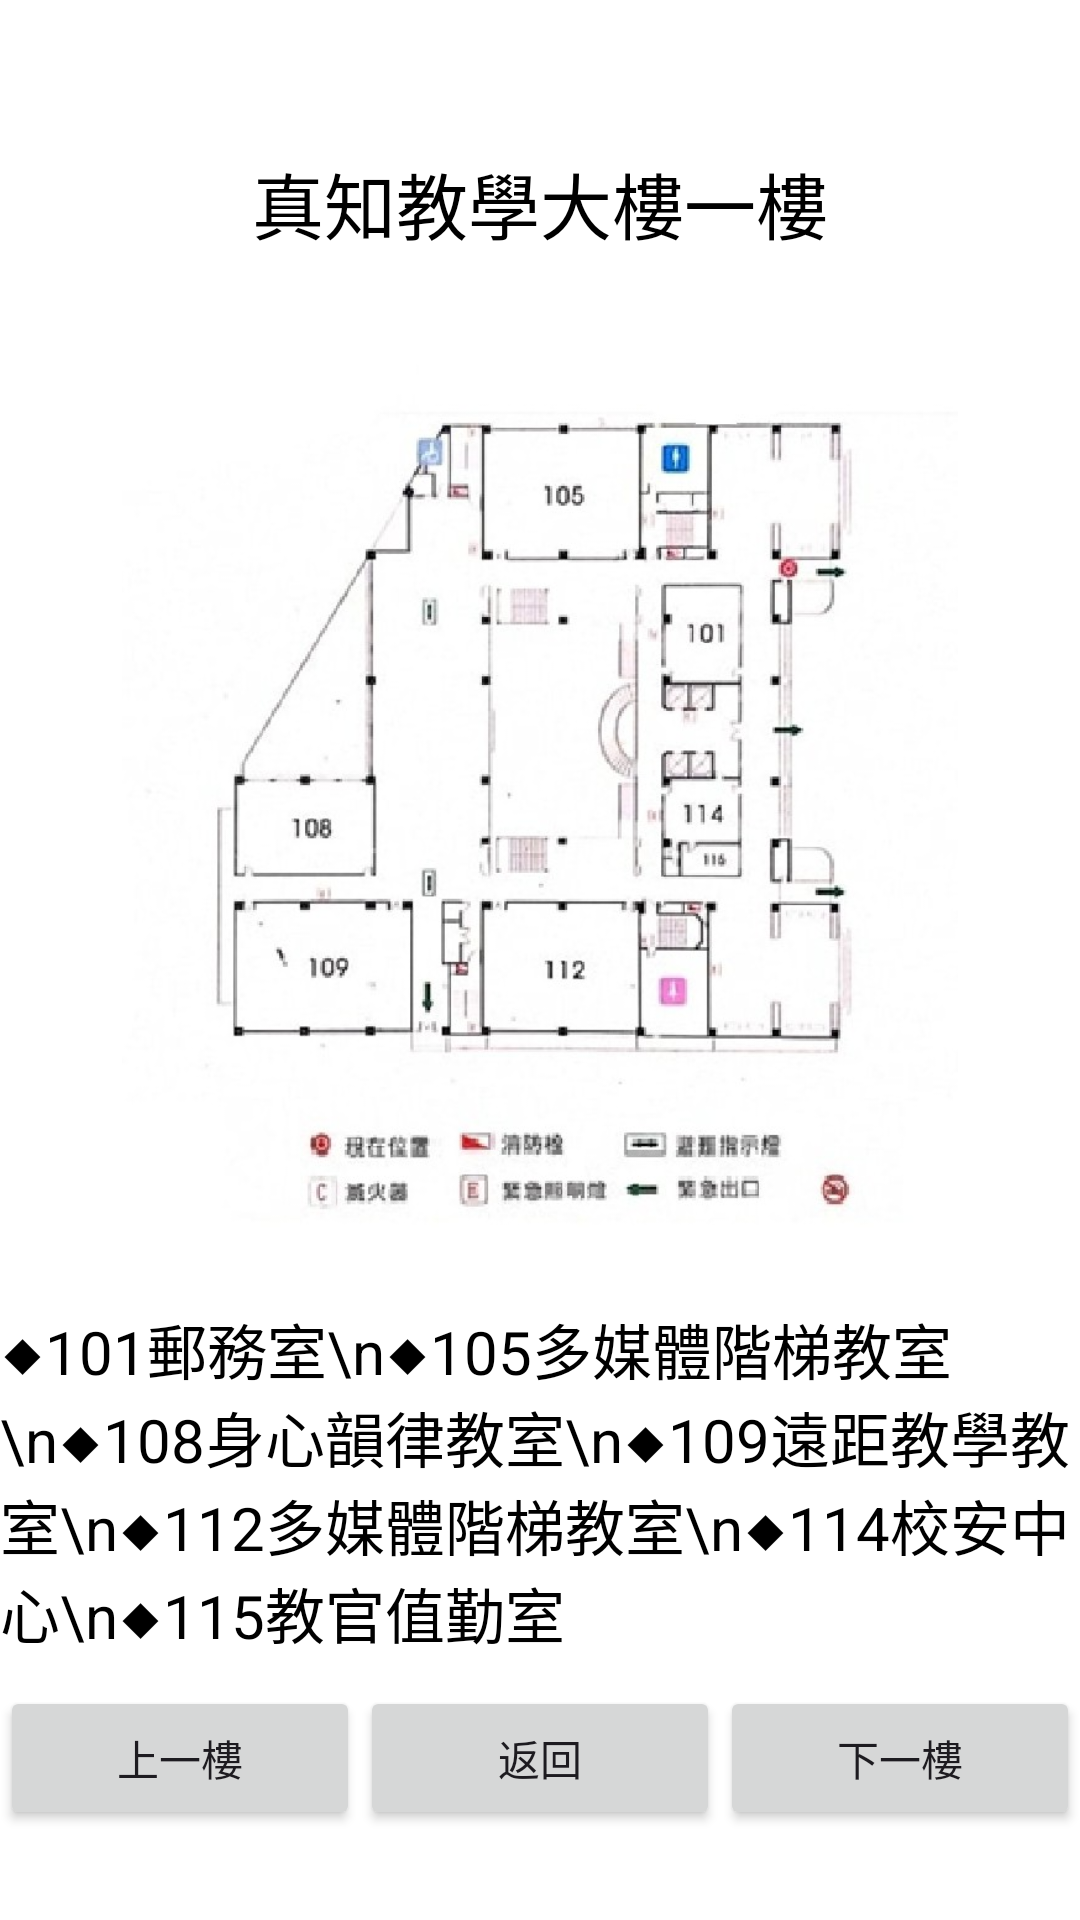

This screen was rendered from an Android layout file. Write that file and the resources it references.
<!-- AndroidManifest.xml: application theme Theme.AndroidFinal1141 -->
<!-- res/layout/activity_room_floor1.xml -->
<?xml version="1.0" encoding="utf-8"?>
<RelativeLayout xmlns:android="http://schemas.android.com/apk/res/android"
    android:layout_width="match_parent"
    android:layout_height="match_parent"
    android:background="#FFFFFF">

    
    <TextView
        android:id="@+id/titleText"
        android:layout_width="wrap_content"
        android:layout_height="wrap_content"
        android:text="真知教學大樓一樓"
        android:textSize="24sp"
        android:textColor="#000000"
        android:layout_centerHorizontal="true"
        android:layout_marginTop="50dp" />

    
    <ImageView
        android:id="@+id/sampleImage"
        android:layout_width="300dp"
        android:layout_height="300dp"
        android:src="@drawable/floor1"
        android:layout_below="@id/titleText"
        android:layout_centerHorizontal="true"
        android:layout_marginTop="30dp" />

    
    <TextView
        android:id="@+id/infoText"
        android:layout_width="wrap_content"
        android:layout_height="wrap_content"
        android:text="◆101郵務室\n◆105多媒體階梯教室\n◆108身心韻律教室\n◆109遠距教學教室\n◆112多媒體階梯教室\n◆114校安中心\n◆115教官值勤室"
        android:textColor="#000000"
        android:textSize="20sp"
        android:layout_below="@id/sampleImage"
        android:layout_centerHorizontal="true"
        android:layout_marginTop="20dp"/>

    
    <LinearLayout
        android:id="@+id/buttonLayout"
        android:layout_width="match_parent"
        android:layout_height="wrap_content"
        android:orientation="horizontal"
        android:gravity="center"
        android:layout_alignParentBottom="true"
        android:layout_marginBottom="30dp"
        android:weightSum="3">

        <Button
            android:id="@+id/prevButton"
            android:layout_width="0dp"
            android:layout_height="wrap_content"
            android:layout_weight="1"
            android:text="上一樓" />

        <Button
            android:id="@+id/backButton"
            android:layout_width="0dp"
            android:layout_height="wrap_content"
            android:layout_weight="1"
            android:text="返回" />

        <Button
            android:id="@+id/nextButton"
            android:layout_width="0dp"
            android:layout_height="wrap_content"
            android:layout_weight="1"
            android:text="下一樓" />
    </LinearLayout>
</RelativeLayout>
<!-- resources referenced by this layout -->
<resources>
  <!-- drawable floor1: jpg bitmap (drawable, 63493 bytes) -->
  <style name="Theme.AndroidFinal1141" parent="Base.Theme.AndroidFinal1141" />
  <style name="Base.Theme.AndroidFinal1141" parent="Theme.Material3.DayNight.NoActionBar">
          
          
      </style>
</resources>
